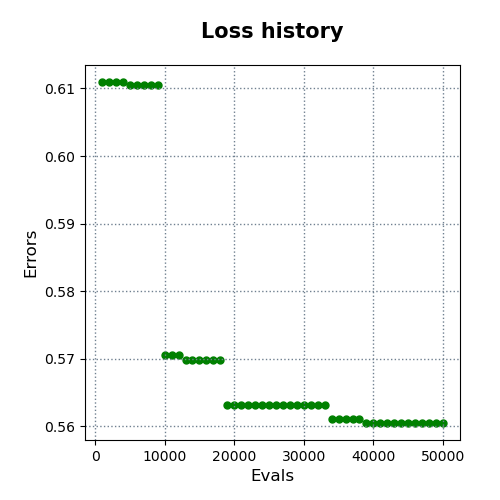

The file beside this chart, header and first rows:
evals, errors
1000, 0.6109
2000, 0.6109
3000, 0.6109
4000, 0.6109
5000, 0.6104
6000, 0.6104
7000, 0.6104
8000, 0.6104
9000, 0.6104
10000, 0.5706
11000, 0.5706
12000, 0.5706
13000, 0.5698
14000, 0.5698
15000, 0.5698
16000, 0.5698
17000, 0.5698
18000, 0.5698
19000, 0.5632
20000, 0.5632
21000, 0.5632
22000, 0.5632
23000, 0.5632
24000, 0.5632
25000, 0.5632
26000, 0.5632
27000, 0.5632
28000, 0.5632
29000, 0.5632
30000, 0.5632
31000, 0.5632
32000, 0.5632
33000, 0.5632
34000, 0.5611
35000, 0.5611
36000, 0.5611
37000, 0.5611
38000, 0.5611
39000, 0.5605
40000, 0.5605
41000, 0.5605
42000, 0.5605
43000, 0.5605
44000, 0.5605
45000, 0.5605
46000, 0.5605
47000, 0.5605
48000, 0.5605
49000, 0.5605
50000, 0.5605
